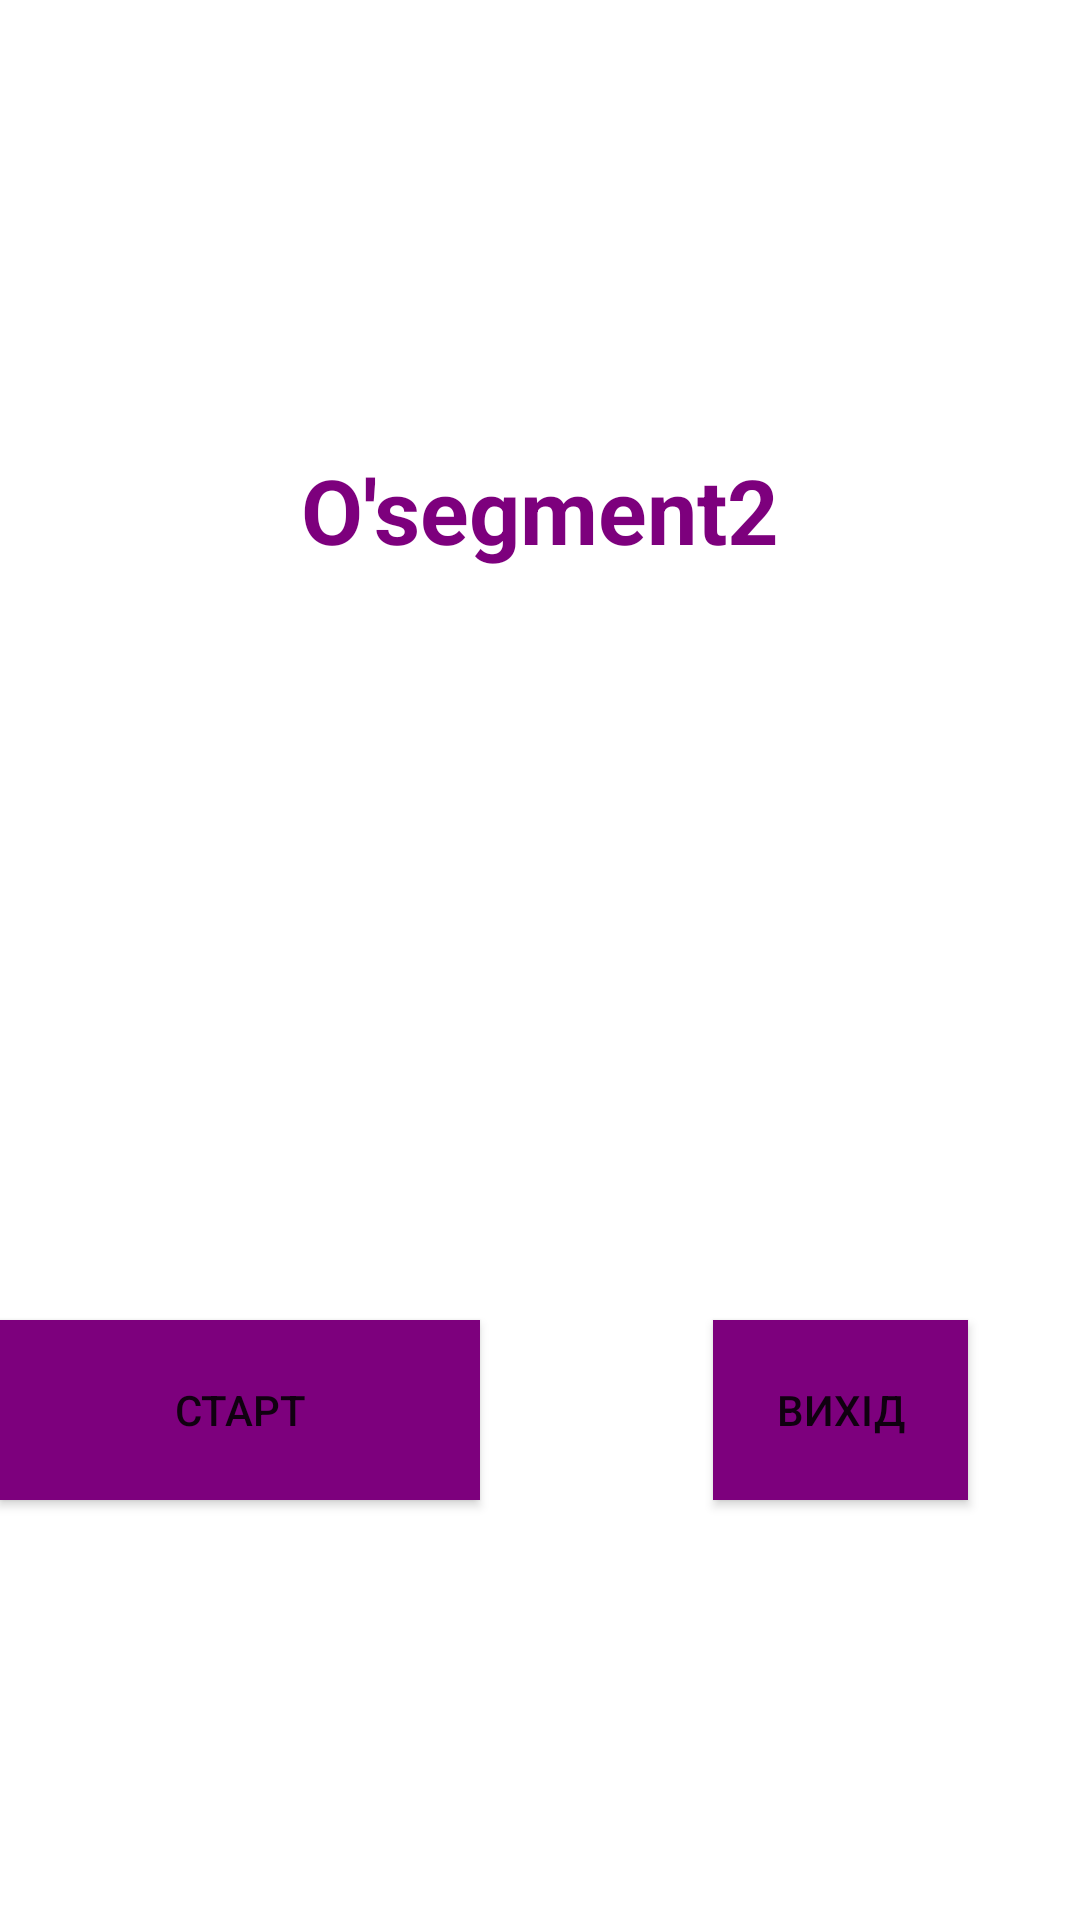

This screen was rendered from an Android layout file. Write that file and the resources it references.
<!-- AndroidManifest.xml: application theme Theme.Osegment2 -->
<!-- res/layout/activity_main.xml -->
<?xml version="1.0" encoding="utf-8"?>
<androidx.constraintlayout.widget.ConstraintLayout xmlns:android="http://schemas.android.com/apk/res/android"
    xmlns:app="http://schemas.android.com/apk/res-auto"
    xmlns:tools="http://schemas.android.com/tools"
    android:layout_width="match_parent"
    android:layout_height="match_parent"
    android:background="#FFFFFF"
    tools:context=".MainActivity">

    <FrameLayout
        android:id="@+id/game_container"
        android:layout_width="match_parent"
        android:layout_height="match_parent">

    </FrameLayout>

    <Button
        android:background="#7d007d"
        android:id="@+id/start_button"
        android:layout_width="160dp"
        android:layout_height="60dp"
        android:text="Старт"
        android:layout_marginTop="300dp"
        android:layout_marginEnd="200dp"

        app:layout_constraintBottom_toBottomOf="parent"
        app:layout_constraintEnd_toEndOf="parent"
        app:layout_constraintStart_toStartOf="parent"
        app:layout_constraintTop_toTopOf="parent"
        />

    <Button
        android:background="#7d007d"
        android:id="@+id/exit_button"
        android:layout_width="85dp"
        android:layout_height="60dp"
        android:text="вихід"
        android:layout_marginTop="300dp"
        android:layout_marginStart="200dp"

        app:layout_constraintBottom_toBottomOf="parent"
        app:layout_constraintEnd_toEndOf="parent"
        app:layout_constraintStart_toStartOf="parent"
        app:layout_constraintTop_toTopOf="parent"
        />


    <ImageView
        android:layout_width="match_parent"
        android:layout_height="match_parent"
        android:src="@drawable/clock"
        />

    <TextView
        android:layout_width="256dp"
        android:layout_height="58dp"
        android:gravity="center"
        android:text="@string/app_name"
        android:textSize="30dp"
        android:layout_marginBottom="300dp"
        android:textColor="#7d007d"
        android:textStyle="bold"

        app:layout_constraintBottom_toBottomOf="parent"
        app:layout_constraintEnd_toEndOf="parent"
        app:layout_constraintStart_toStartOf="parent"
        app:layout_constraintTop_toTopOf="parent"
        />

</androidx.constraintlayout.widget.ConstraintLayout>
<!-- resources referenced by this layout -->
<resources>
  <string name="app_name">O\'segment2</string>
  <style name="Theme.Osegment2" parent="Theme.MaterialComponents.DayNight.DarkActionBar">
          
          <item name="colorPrimary">@color/purple_500</item>
          <item name="colorPrimaryVariant">@color/purple_700</item>
          <item name="colorOnPrimary">@color/white</item>
          
          <item name="colorSecondary">@color/teal_200</item>
          <item name="colorSecondaryVariant">@color/teal_700</item>
          <item name="colorOnSecondary">@color/black</item>
          
          <item name="android:statusBarColor">?attr/colorPrimaryVariant</item>
          
      </style>
  <!-- not gathered from this repository: default colours our renderer supplied (Android Studio template values) -->
  <color name="purple_500">#FF6200EE</color>
  <color name="purple_700">#FF3700B3</color>
  <color name="teal_200">#FF03DAC5</color>
  <color name="teal_700">#FF018786</color>
  <color name="black">#FF000000</color>
  <color name="white">#FFFFFFFF</color>
</resources>
